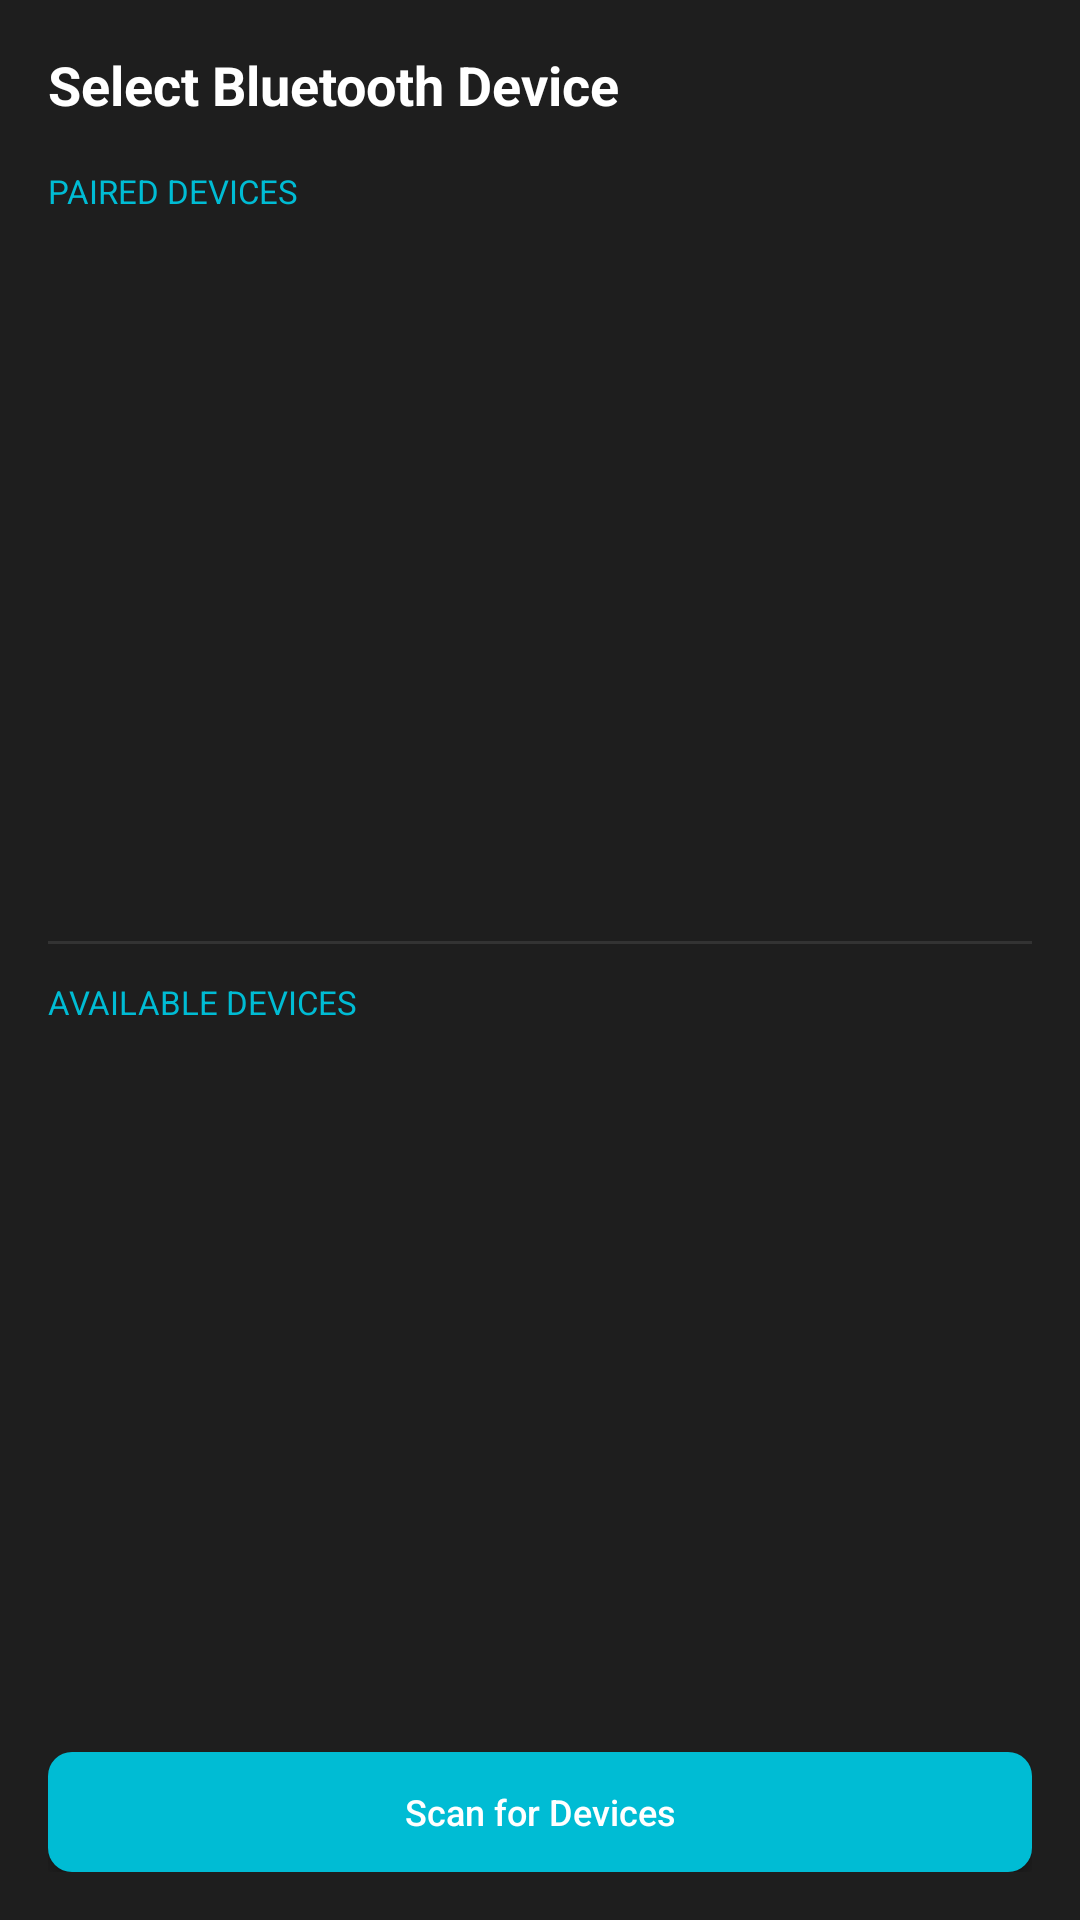

Here is an Android app screen rendered from its layout file. Give the layout XML and the strings, colors and styles it references.
<!-- AndroidManifest.xml: application theme AppTheme -->
<!-- res/layout/dialog_bluetooth.xml -->
<?xml version="1.0" encoding="utf-8"?>
<LinearLayout xmlns:android="http://schemas.android.com/apk/res/android"
    android:layout_width="match_parent"
    android:layout_height="wrap_content"
    android:orientation="vertical"
    android:padding="@dimen/screen_padding"
    android:background="@color/surface"
    android:minWidth="280dp">

    <TextView
        android:layout_width="match_parent"
        android:layout_height="wrap_content"
        android:text="@string/bluetooth_select"
        android:textSize="@dimen/text_title"
        android:textStyle="bold"
        android:textColor="@color/textPrimary"
        android:layout_marginBottom="16dp" />

    <TextView
        android:layout_width="match_parent"
        android:layout_height="wrap_content"
        android:text="Paired Devices"
        android:textSize="@dimen/text_caption"
        android:textColor="@color/colorPrimary"
        android:textAllCaps="true"
        android:layout_marginBottom="8dp" />

    <ListView
        android:id="@+id/paired_devices_list"
        android:layout_width="match_parent"
        android:layout_height="0dp"
        android:layout_weight="1"
        android:minHeight="80dp"
        android:divider="@color/divider"
        android:dividerHeight="1dp" />

    <View
        android:layout_width="match_parent"
        android:layout_height="1dp"
        android:background="@color/divider"
        android:layout_marginTop="12dp"
        android:layout_marginBottom="12dp" />

    <TextView
        android:layout_width="match_parent"
        android:layout_height="wrap_content"
        android:text="Available Devices"
        android:textSize="@dimen/text_caption"
        android:textColor="@color/colorPrimary"
        android:textAllCaps="true"
        android:layout_marginBottom="8dp" />

    <ListView
        android:id="@+id/available_devices_list"
        android:layout_width="match_parent"
        android:layout_height="0dp"
        android:layout_weight="1"
        android:minHeight="80dp"
        android:divider="@color/divider"
        android:dividerHeight="1dp" />

    <Button
        android:id="@+id/btn_scan"
        android:layout_width="match_parent"
        android:layout_height="40dp"
        android:text="@string/bluetooth_scan"
        android:textColor="@color/textPrimary"
        android:textSize="12sp"
        android:background="@drawable/bg_button"
        android:layout_marginTop="12dp"
        android:textAllCaps="false" />
</LinearLayout>
<!-- resources referenced by this layout -->
<resources>
  <color name="colorPrimary">#00BCD4</color>
  <color name="divider">#333333</color>
  <color name="surface">#1E1E1E</color>
  <color name="textPrimary">#FFFFFF</color>
  <dimen name="screen_padding">16dp</dimen>
  <dimen name="text_caption">11sp</dimen>
  <dimen name="text_title">18sp</dimen>
  <!-- drawable bg_button (drawable) -->
  <?xml version="1.0" encoding="utf-8"?>
  <shape xmlns:android="http://schemas.android.com/apk/res/android"
      android:shape="rectangle">
      <solid android:color="#00BCD4" />
      <corners android:radius="8dp" />
      <padding android:left="16dp" android:top="8dp" android:right="16dp" android:bottom="8dp" />
  </shape>
  <string name="bluetooth_scan">Scan for Devices</string>
  <string name="bluetooth_select">Select Bluetooth Device</string>
  <style name="AppTheme" parent="Theme.MaterialComponents.NoActionBar">
          <item name="colorPrimary">@color/colorPrimary</item>
          <item name="colorPrimaryDark">@color/colorPrimaryDark</item>
          <item name="colorAccent">@color/colorAccent</item>
          <item name="colorSecondary">@color/colorAccent</item>
          <item name="android:windowBackground">@color/background</item>
          <item name="android:textColorPrimary">@color/textPrimary</item>
          <item name="android:textColorSecondary">@color/textSecondary</item>
          <item name="colorSurface">@color/surface</item>
          <item name="colorOnSurface">@color/textPrimary</item>
          <item name="colorOnPrimary">#FFFFFF</item>
      </style>
  <color name="colorPrimaryDark">#0097A7</color>
  <color name="colorAccent">#4CAF50</color>
  <color name="background">#121212</color>
  <color name="textSecondary">#B0B0B0</color>
</resources>
